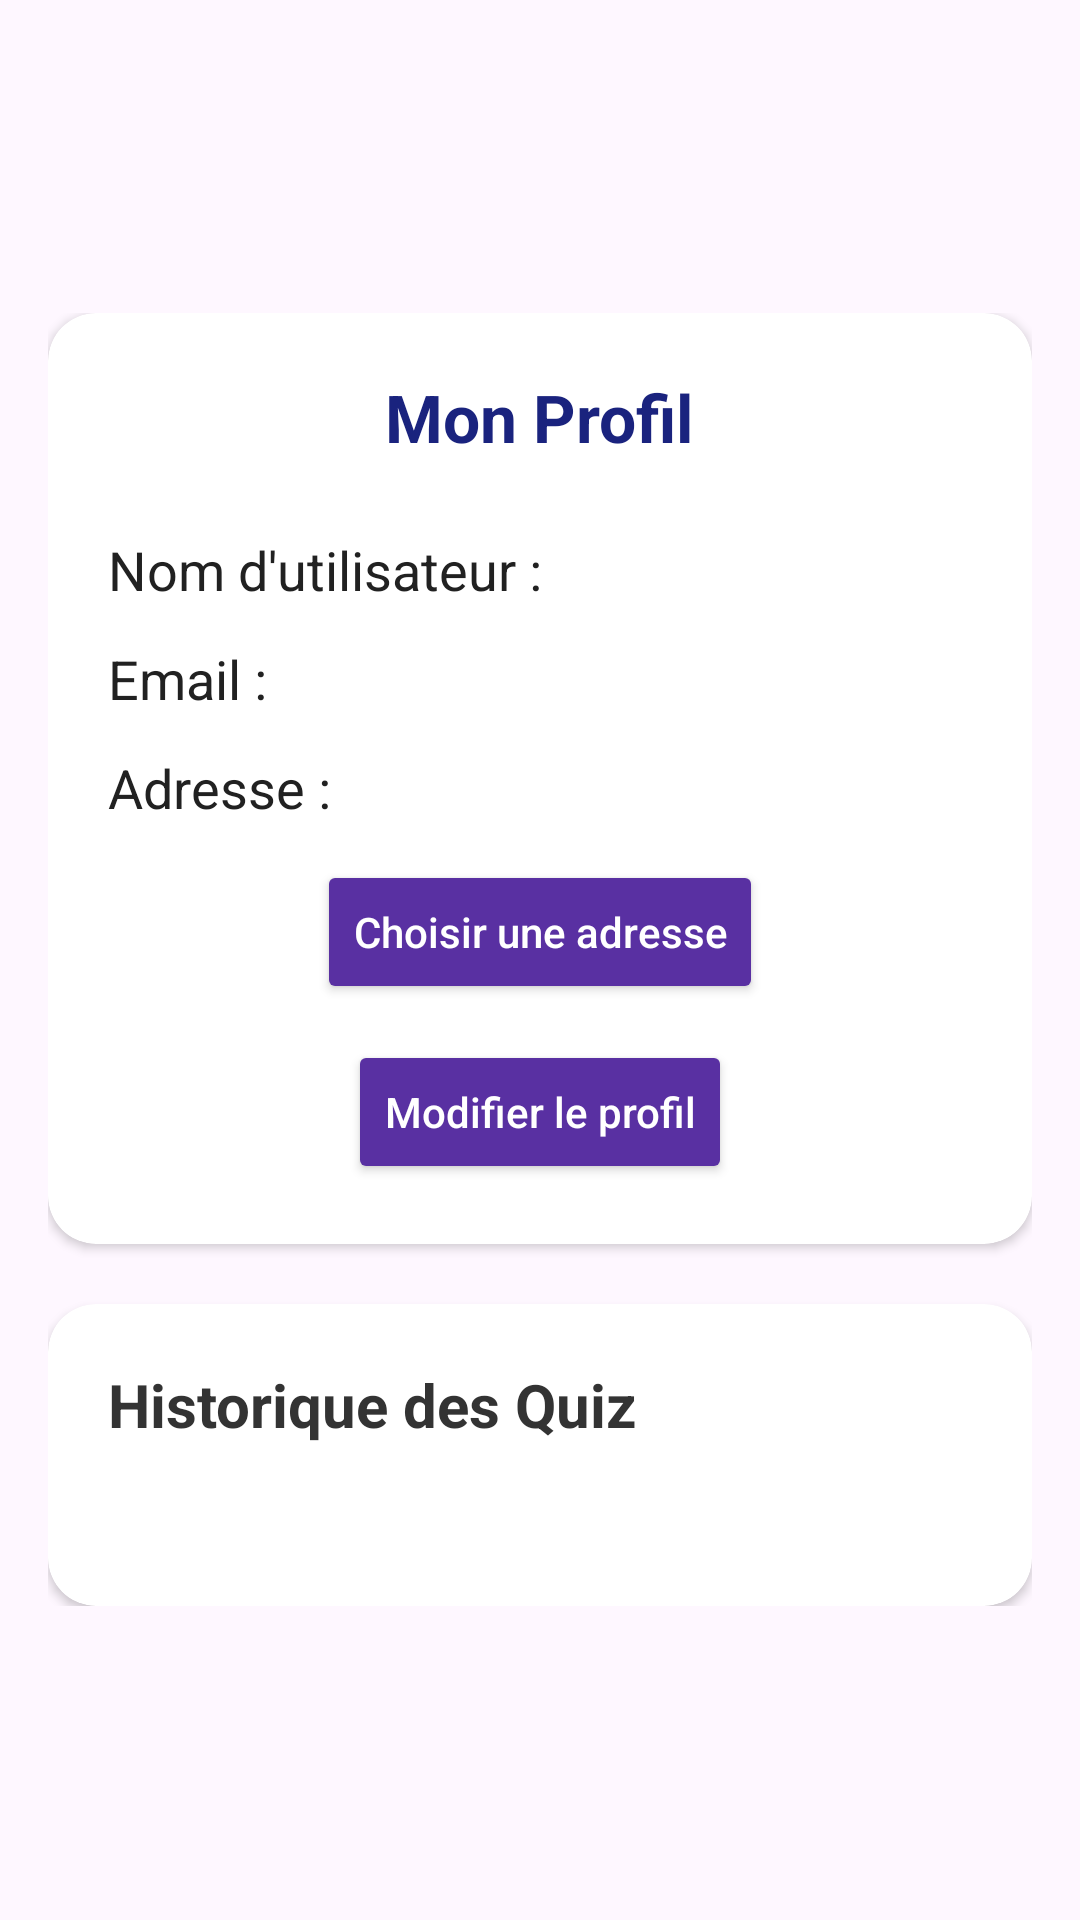

This screen was rendered from an Android layout file. Write that file and the resources it references.
<!-- AndroidManifest.xml: application theme Theme.QuizDeCultureGénérale -->
<!-- res/layout/activity_profile.xml -->
<?xml version="1.0" encoding="utf-8"?>
<FrameLayout xmlns:android="http://schemas.android.com/apk/res/android"
    xmlns:app="http://schemas.android.com/apk/res-auto"
    android:layout_width="match_parent"
    android:layout_height="match_parent"
    android:background="@drawable/bg2">

    
    <ScrollView
        android:layout_width="match_parent"
        android:layout_height="wrap_content"
        android:layout_gravity="center_vertical"
        android:padding="16dp">

        <LinearLayout
            android:layout_width="match_parent"
            android:layout_height="wrap_content"
            android:orientation="vertical"
            android:gravity="center_horizontal">

            
            <androidx.cardview.widget.CardView
                android:layout_width="match_parent"
                android:layout_height="wrap_content"
                android:layout_marginBottom="20dp"
                android:elevation="6dp"
                android:layout_gravity="center"
                app:cardCornerRadius="16dp"
                android:background="#FFFFFF">

                <LinearLayout
                    android:layout_width="match_parent"
                    android:layout_height="wrap_content"
                    android:orientation="vertical"
                    android:padding="20dp">

                    <TextView
                        android:layout_width="wrap_content"
                        android:layout_height="wrap_content"
                        android:layout_gravity="center_horizontal"
                        android:layout_marginBottom="24dp"
                        android:text="Mon Profil"
                        android:textColor="#1A237E"
                        android:textSize="22sp"
                        android:textStyle="bold" />

                    <TextView
                        android:id="@+id/usernameText"
                        android:layout_width="match_parent"
                        android:layout_height="wrap_content"
                        android:layout_marginBottom="12dp"
                        android:text="Nom d'utilisateur :"
                        android:textColor="#212121"
                        android:textSize="18sp" />

                    <TextView
                        android:id="@+id/emailText"
                        android:layout_width="match_parent"
                        android:layout_height="wrap_content"
                        android:layout_marginBottom="12dp"
                        android:text="Email :"
                        android:textColor="#212121"
                        android:textSize="18sp" />

                    <TextView
                        android:id="@+id/addressText"
                        android:layout_width="match_parent"
                        android:layout_height="wrap_content"
                        android:layout_marginBottom="12dp"
                        android:text="Adresse :"
                        android:textColor="#212121"
                        android:textSize="18sp" />

                    <Button
                        android:id="@+id/btn_open_map"
                        android:layout_width="wrap_content"
                        android:layout_height="wrap_content"
                        android:layout_gravity="center"
                        android:layout_marginBottom="12dp"
                        android:backgroundTint="#5930A2"
                        android:text="Choisir une adresse"
                        android:textAllCaps="false"
                        android:textColor="@android:color/white" />

                    <Button
                        android:id="@+id/btn_edit_profile"
                        android:layout_width="wrap_content"
                        android:layout_height="wrap_content"
                        android:layout_gravity="center"
                        android:backgroundTint="#5930A2"
                        android:text="Modifier le profil"
                        android:textAllCaps="false"
                        android:textColor="@android:color/white" />
                </LinearLayout>
            </androidx.cardview.widget.CardView>

            
            <androidx.cardview.widget.CardView
                android:layout_width="match_parent"
                android:layout_height="wrap_content"
                android:elevation="6dp"
                app:cardCornerRadius="16dp"
                android:background="#FFFFFF">

                <LinearLayout
                    android:layout_width="match_parent"
                    android:layout_height="wrap_content"
                    android:orientation="vertical"
                    android:padding="20dp">

                    <TextView
                        android:layout_width="wrap_content"
                        android:layout_height="wrap_content"
                        android:text="Historique des Quiz"
                        android:textSize="20sp"
                        android:textStyle="bold"
                        android:textColor="#333333"
                        android:layout_marginBottom="12dp" />

                    <TextView
                        android:id="@+id/scoresText"
                        android:layout_width="match_parent"
                        android:layout_height="wrap_content"
                        android:textSize="16sp"
                        android:textColor="#444"
                        android:lineSpacingExtra="4dp" />
                </LinearLayout>
            </androidx.cardview.widget.CardView>
        </LinearLayout>
    </ScrollView>
</FrameLayout>
<!-- resources referenced by this layout -->
<resources>
  <style name="Theme.QuizDeCultureGénérale" parent="Base.Theme.QuizDeCultureGénérale" />
  <style name="Base.Theme.QuizDeCultureGénérale" parent="Theme.Material3.DayNight.NoActionBar">
          
          
      </style>
</resources>
